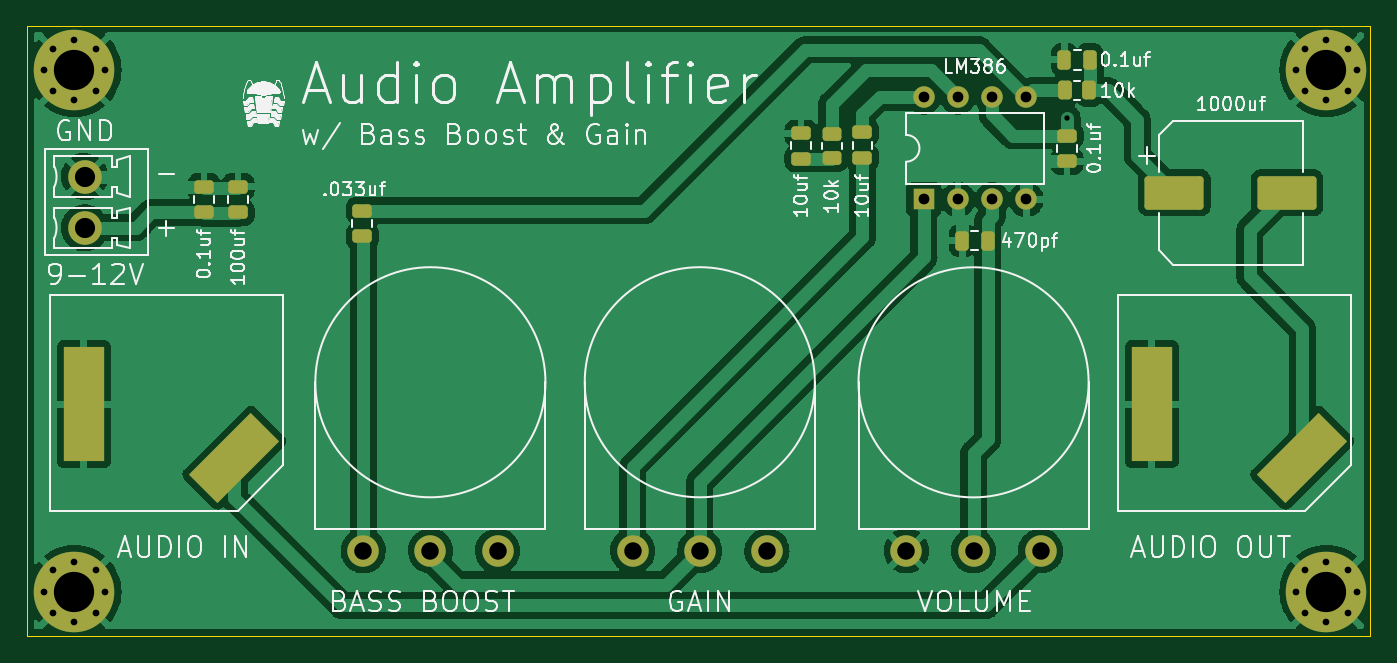
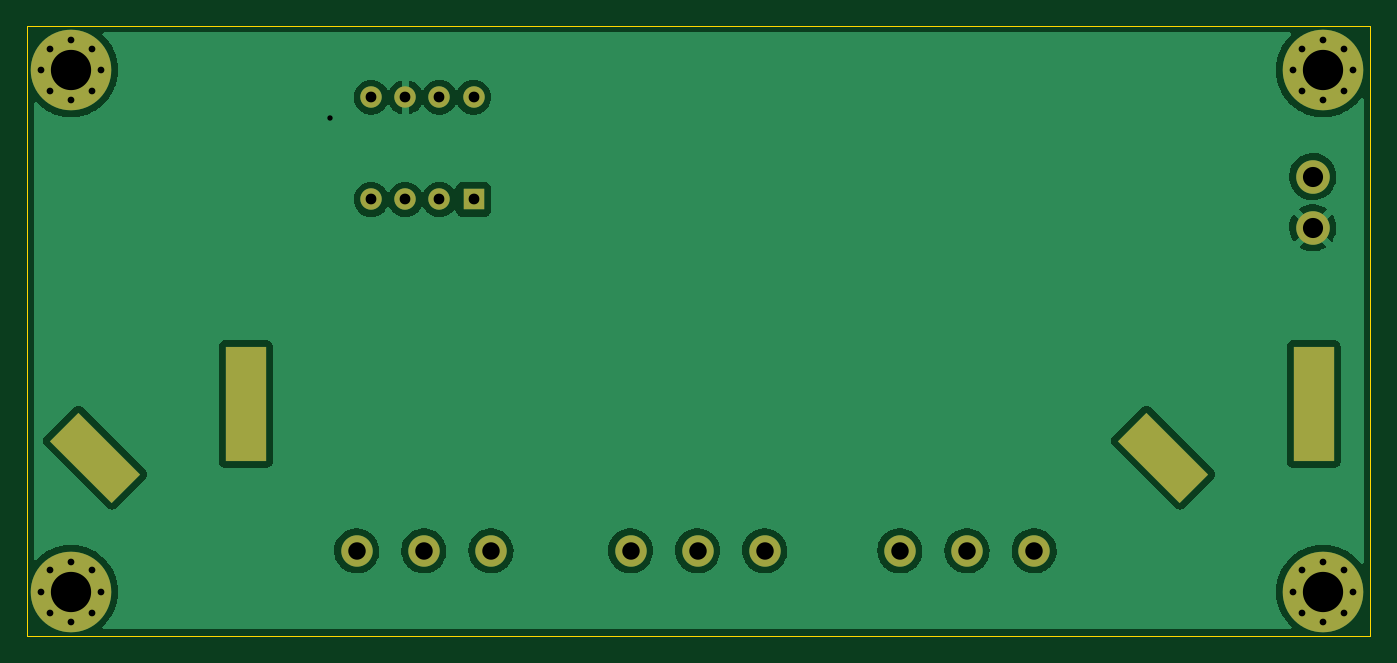
Circuit board: 11 layer files. Board 100.1 x 45.5 mm.
- bottom_copper: amplifier-B_Cu.gbr (65715 bytes)
- bottom_mask: amplifier-B_Mask.gbr (2708 bytes)
- paste: amplifier-B_Paste.gbr (460 bytes)
- bottom_silk: amplifier-B_Silkscreen.gbr (461 bytes)
- outline: amplifier-Edge_Cuts.gbr (694 bytes)
- top_copper: amplifier-F_Cu.gbr (123128 bytes)
- top_mask: amplifier-F_Mask.gbr (4725 bytes)
- paste: amplifier-F_Paste.gbr (2533 bytes)
- top_silk: amplifier-F_Silkscreen.gbr (107237 bytes)
- drill: amplifier-NPTH.drl (295 bytes)
- drill: amplifier-PTH.drl (1763 bytes)

=== bottom_copper: amplifier-B_Cu.gbr (65715 bytes, source omitted) ===
=== bottom_mask: amplifier-B_Mask.gbr ===
%TF.GenerationSoftware,KiCad,Pcbnew,(6.0.0-0)*%
%TF.CreationDate,2022-11-16T00:40:36-05:00*%
%TF.ProjectId,amplifier,616d706c-6966-4696-9572-2e6b69636164,rev?*%
%TF.SameCoordinates,Original*%
%TF.FileFunction,Soldermask,Bot*%
%TF.FilePolarity,Negative*%
%FSLAX46Y46*%
G04 Gerber Fmt 4.6, Leading zero omitted, Abs format (unit mm)*
G04 Created by KiCad (PCBNEW (6.0.0-0)) date 2022-11-16 00:40:36*
%MOMM*%
%LPD*%
G01*
G04 APERTURE LIST*
G04 Aperture macros list*
%AMRotRect*
0 Rectangle, with rotation*
0 The origin of the aperture is its center*
0 $1 length*
0 $2 width*
0 $3 Rotation angle, in degrees counterclockwise*
0 Add horizontal line*
21,1,$1,$2,0,0,$3*%
G04 Aperture macros list end*
%ADD10C,6.000000*%
%ADD11C,0.800000*%
%ADD12R,1.600000X1.600000*%
%ADD13O,1.600000X1.600000*%
%ADD14C,2.340000*%
%ADD15R,3.000000X8.500000*%
%ADD16RotRect,3.000000X6.500000X315.000000*%
%ADD17C,2.500000*%
G04 APERTURE END LIST*
D10*
%TO.C,H4*%
X165125000Y-121412000D03*
D11*
X167375000Y-121412000D03*
X166715990Y-123002990D03*
X165125000Y-123662000D03*
X163534010Y-123002990D03*
X162875000Y-121412000D03*
X163534010Y-119821010D03*
X165125000Y-119162000D03*
X166715990Y-119821010D03*
%TD*%
D10*
%TO.C,H3*%
X71861000Y-121412000D03*
D11*
X74111000Y-121412000D03*
X73451990Y-123002990D03*
X71861000Y-123662000D03*
X70270010Y-123002990D03*
X69611000Y-121412000D03*
X70270010Y-119821010D03*
X71861000Y-119162000D03*
X73451990Y-119821010D03*
%TD*%
D10*
%TO.C,H2*%
X71861000Y-160274000D03*
D11*
X74111000Y-160274000D03*
X73451990Y-161864990D03*
X71861000Y-162524000D03*
X70270010Y-161864990D03*
X69611000Y-160274000D03*
X70270010Y-158683010D03*
X71861000Y-158024000D03*
X73451990Y-158683010D03*
%TD*%
D10*
%TO.C,H1*%
X165125000Y-160274000D03*
D11*
X167375000Y-160274000D03*
X166715990Y-161864990D03*
X165125000Y-162524000D03*
X163534010Y-161864990D03*
X162875000Y-160274000D03*
X163534010Y-158683010D03*
X165125000Y-158024000D03*
X166715990Y-158683010D03*
%TD*%
D12*
%TO.C,U1*%
X135138000Y-131054000D03*
D13*
X142758000Y-123434000D03*
X137678000Y-131054000D03*
X140218000Y-123434000D03*
X140218000Y-131054000D03*
X137678000Y-123434000D03*
X142758000Y-131054000D03*
X135138000Y-123434000D03*
%TD*%
D14*
%TO.C,RV3*%
X103378000Y-157220000D03*
X98378000Y-157220000D03*
X93378000Y-157220000D03*
%TD*%
%TO.C,RV2*%
X123444000Y-157220000D03*
X118444000Y-157220000D03*
X113444000Y-157220000D03*
%TD*%
%TO.C,RV1*%
X143837000Y-157226000D03*
X138837000Y-157226000D03*
X133837000Y-157226000D03*
%TD*%
D15*
%TO.C,J3*%
X152109000Y-146304000D03*
D16*
X163319000Y-150286000D03*
%TD*%
D17*
%TO.C,J2*%
X72623000Y-129352000D03*
X72623000Y-133162000D03*
%TD*%
D15*
%TO.C,J1*%
X72561000Y-146305000D03*
D16*
X83771000Y-150287000D03*
%TD*%
M02*

=== paste: amplifier-B_Paste.gbr ===
%TF.GenerationSoftware,KiCad,Pcbnew,(6.0.0-0)*%
%TF.CreationDate,2022-11-16T00:40:36-05:00*%
%TF.ProjectId,amplifier,616d706c-6966-4696-9572-2e6b69636164,rev?*%
%TF.SameCoordinates,Original*%
%TF.FileFunction,Paste,Bot*%
%TF.FilePolarity,Positive*%
%FSLAX46Y46*%
G04 Gerber Fmt 4.6, Leading zero omitted, Abs format (unit mm)*
G04 Created by KiCad (PCBNEW (6.0.0-0)) date 2022-11-16 00:40:36*
%MOMM*%
%LPD*%
G01*
G04 APERTURE LIST*
G04 APERTURE END LIST*
M02*

=== bottom_silk: amplifier-B_Silkscreen.gbr ===
%TF.GenerationSoftware,KiCad,Pcbnew,(6.0.0-0)*%
%TF.CreationDate,2022-11-16T00:40:36-05:00*%
%TF.ProjectId,amplifier,616d706c-6966-4696-9572-2e6b69636164,rev?*%
%TF.SameCoordinates,Original*%
%TF.FileFunction,Legend,Bot*%
%TF.FilePolarity,Positive*%
%FSLAX46Y46*%
G04 Gerber Fmt 4.6, Leading zero omitted, Abs format (unit mm)*
G04 Created by KiCad (PCBNEW (6.0.0-0)) date 2022-11-16 00:40:36*
%MOMM*%
%LPD*%
G01*
G04 APERTURE LIST*
G04 APERTURE END LIST*
M02*

=== outline: amplifier-Edge_Cuts.gbr ===
%TF.GenerationSoftware,KiCad,Pcbnew,(6.0.0-0)*%
%TF.CreationDate,2022-11-16T00:40:36-05:00*%
%TF.ProjectId,amplifier,616d706c-6966-4696-9572-2e6b69636164,rev?*%
%TF.SameCoordinates,Original*%
%TF.FileFunction,Profile,NP*%
%FSLAX46Y46*%
G04 Gerber Fmt 4.6, Leading zero omitted, Abs format (unit mm)*
G04 Created by KiCad (PCBNEW (6.0.0-0)) date 2022-11-16 00:40:36*
%MOMM*%
%LPD*%
G01*
G04 APERTURE LIST*
%TA.AperFunction,Profile*%
%ADD10C,0.100000*%
%TD*%
G04 APERTURE END LIST*
D10*
X68326000Y-118110000D02*
X168402000Y-118110000D01*
X168402000Y-118110000D02*
X168402000Y-163576000D01*
X168402000Y-163576000D02*
X68326000Y-163576000D01*
X68326000Y-163576000D02*
X68326000Y-118110000D01*
M02*

=== top_copper: amplifier-F_Cu.gbr (123128 bytes, source omitted) ===
=== top_mask: amplifier-F_Mask.gbr (4725 bytes, source withheld) ===
=== paste: amplifier-F_Paste.gbr (2533 bytes, source withheld) ===
=== top_silk: amplifier-F_Silkscreen.gbr (107237 bytes, source omitted) ===
=== drill: amplifier-NPTH.drl ===
M48
; DRILL file {KiCad (6.0.0-0)} date Wednesday, November 16, 2022 at 12:40:40 AM
; FORMAT={-:-/ absolute / inch / decimal}
; #@! TF.CreationDate,2022-11-16T00:40:40-05:00
; #@! TF.GenerationSoftware,Kicad,Pcbnew,(6.0.0-0)
; #@! TF.FileFunction,NonPlated,1,2,NPTH
FMAT,2
INCH
%
G90
G05
T0
M30

=== drill: amplifier-PTH.drl ===
M48
; DRILL file {KiCad (6.0.0-0)} date Wednesday, November 16, 2022 at 12:40:40 AM
; FORMAT={-:-/ absolute / inch / decimal}
; #@! TF.CreationDate,2022-11-16T00:40:40-05:00
; #@! TF.GenerationSoftware,Kicad,Pcbnew,(6.0.0-0)
; #@! TF.FileFunction,Plated,1,2,PTH
FMAT,2
INCH
; #@! TA.AperFunction,Plated,PTH,ViaDrill
T1C0.0157
; #@! TA.AperFunction,Plated,PTH,ComponentDrill
T2C0.0197
; #@! TA.AperFunction,Plated,PTH,ComponentDrill
T3C0.0315
; #@! TA.AperFunction,Plated,PTH,ComponentDrill
T4C0.0394
; #@! TA.AperFunction,Plated,PTH,ComponentDrill
T5C0.0512
; #@! TA.AperFunction,Plated,PTH,ComponentDrill
T6C0.0591
; #@! TA.AperFunction,Plated,PTH,ComponentDrill
T7C0.1181
%
G90
G05
T1
X5.74Y-4.92
T2
X2.7406Y-4.78
X2.7406Y-6.31
X2.7665Y-4.7174
X2.7665Y-4.8426
X2.7665Y-6.2474
X2.7665Y-6.3726
X2.8292Y-4.6914
X2.8292Y-4.8686
X2.8292Y-6.2214
X2.8292Y-6.3986
X2.8918Y-4.7174
X2.8918Y-4.8426
X2.8918Y-6.2474
X2.8918Y-6.3726
X2.9178Y-4.78
X2.9178Y-6.31
X6.4124Y-4.78
X6.4124Y-6.31
X6.4383Y-4.7174
X6.4383Y-4.8426
X6.4383Y-6.2474
X6.4383Y-6.3726
X6.501Y-4.6914
X6.501Y-4.8686
X6.501Y-6.2214
X6.501Y-6.3986
X6.5636Y-4.7174
X6.5636Y-4.8426
X6.5636Y-6.2474
X6.5636Y-6.3726
X6.5896Y-4.78
X6.5896Y-6.31
T3
X5.3204Y-4.8596
X5.3204Y-5.1596
X5.4204Y-4.8596
X5.4204Y-5.1596
X5.5204Y-4.8596
X5.5204Y-5.1596
X5.6204Y-4.8596
X5.6204Y-5.1596
T5
X3.6763Y-6.1898
X3.8731Y-6.1898
X4.07Y-6.1898
X4.4663Y-6.1898
X4.6631Y-6.1898
X4.86Y-6.1898
X5.2692Y-6.19
X5.466Y-6.19
X5.6629Y-6.19
T6
X2.8592Y-5.0926
X2.8592Y-5.2426
T7
X2.8292Y-4.78
X2.8292Y-6.31
X6.501Y-4.78
X6.501Y-6.31
T4
G00X2.8567Y-5.6419
M15
G01X2.8567Y-5.8781
M16
G05
G00X3.3537Y-5.8611
M15
G01X3.2424Y-5.9725
M16
G05
G00X5.9885Y-5.6419
M15
G01X5.9885Y-5.8781
M16
G05
G00X6.4856Y-5.8611
M15
G01X6.3742Y-5.9724
M16
G05
T0
M30

